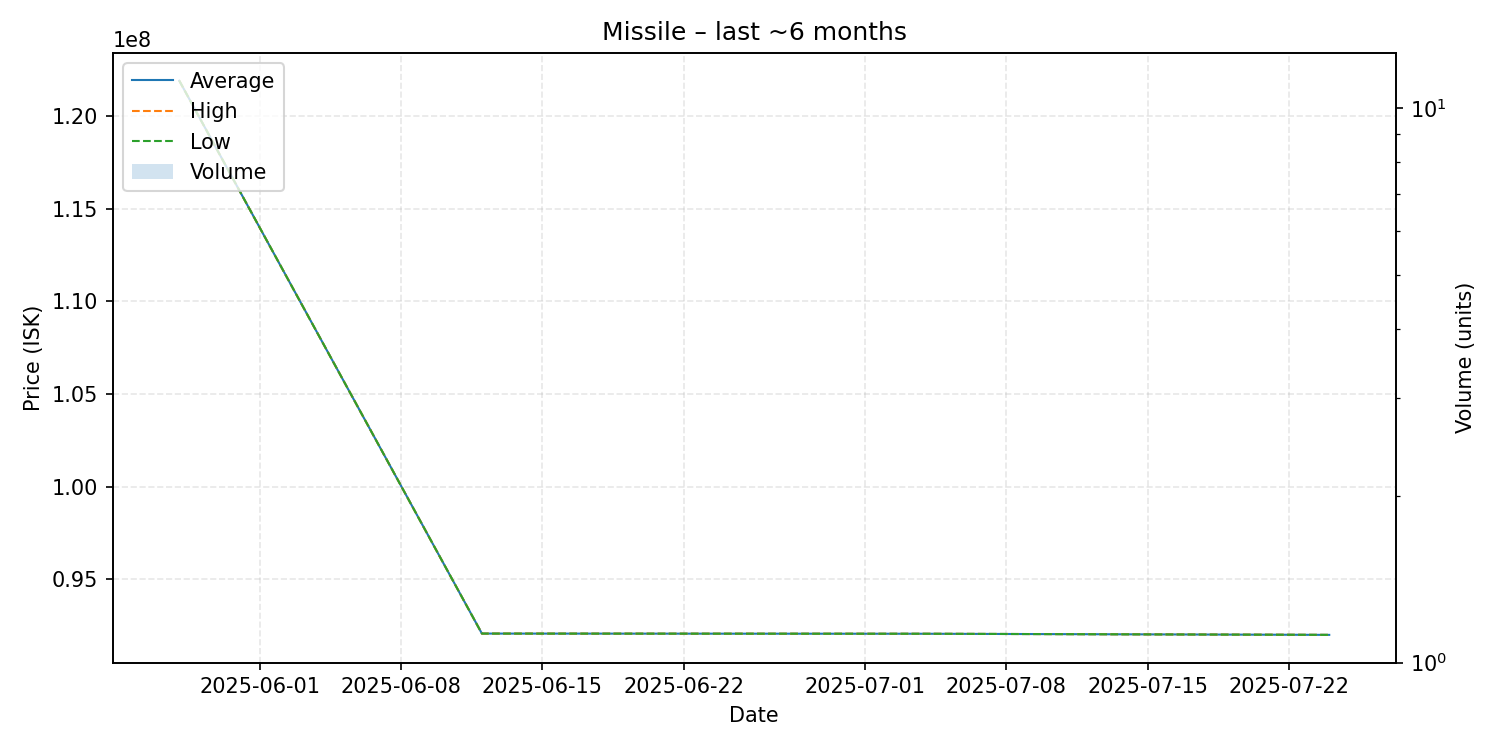

The table this chart was drawn from, first rows:
date, average, highest, lowest, order_count, volume
2025-05-28, 121900000, 121900000, 121900000, 1, 1
2025-06-12, 92080000, 92080000, 92080000, 1, 1
2025-07-04, 92070000, 92070000, 92070000, 1, 1
2025-07-24, 92010000, 92010000, 92010000, 1, 1
